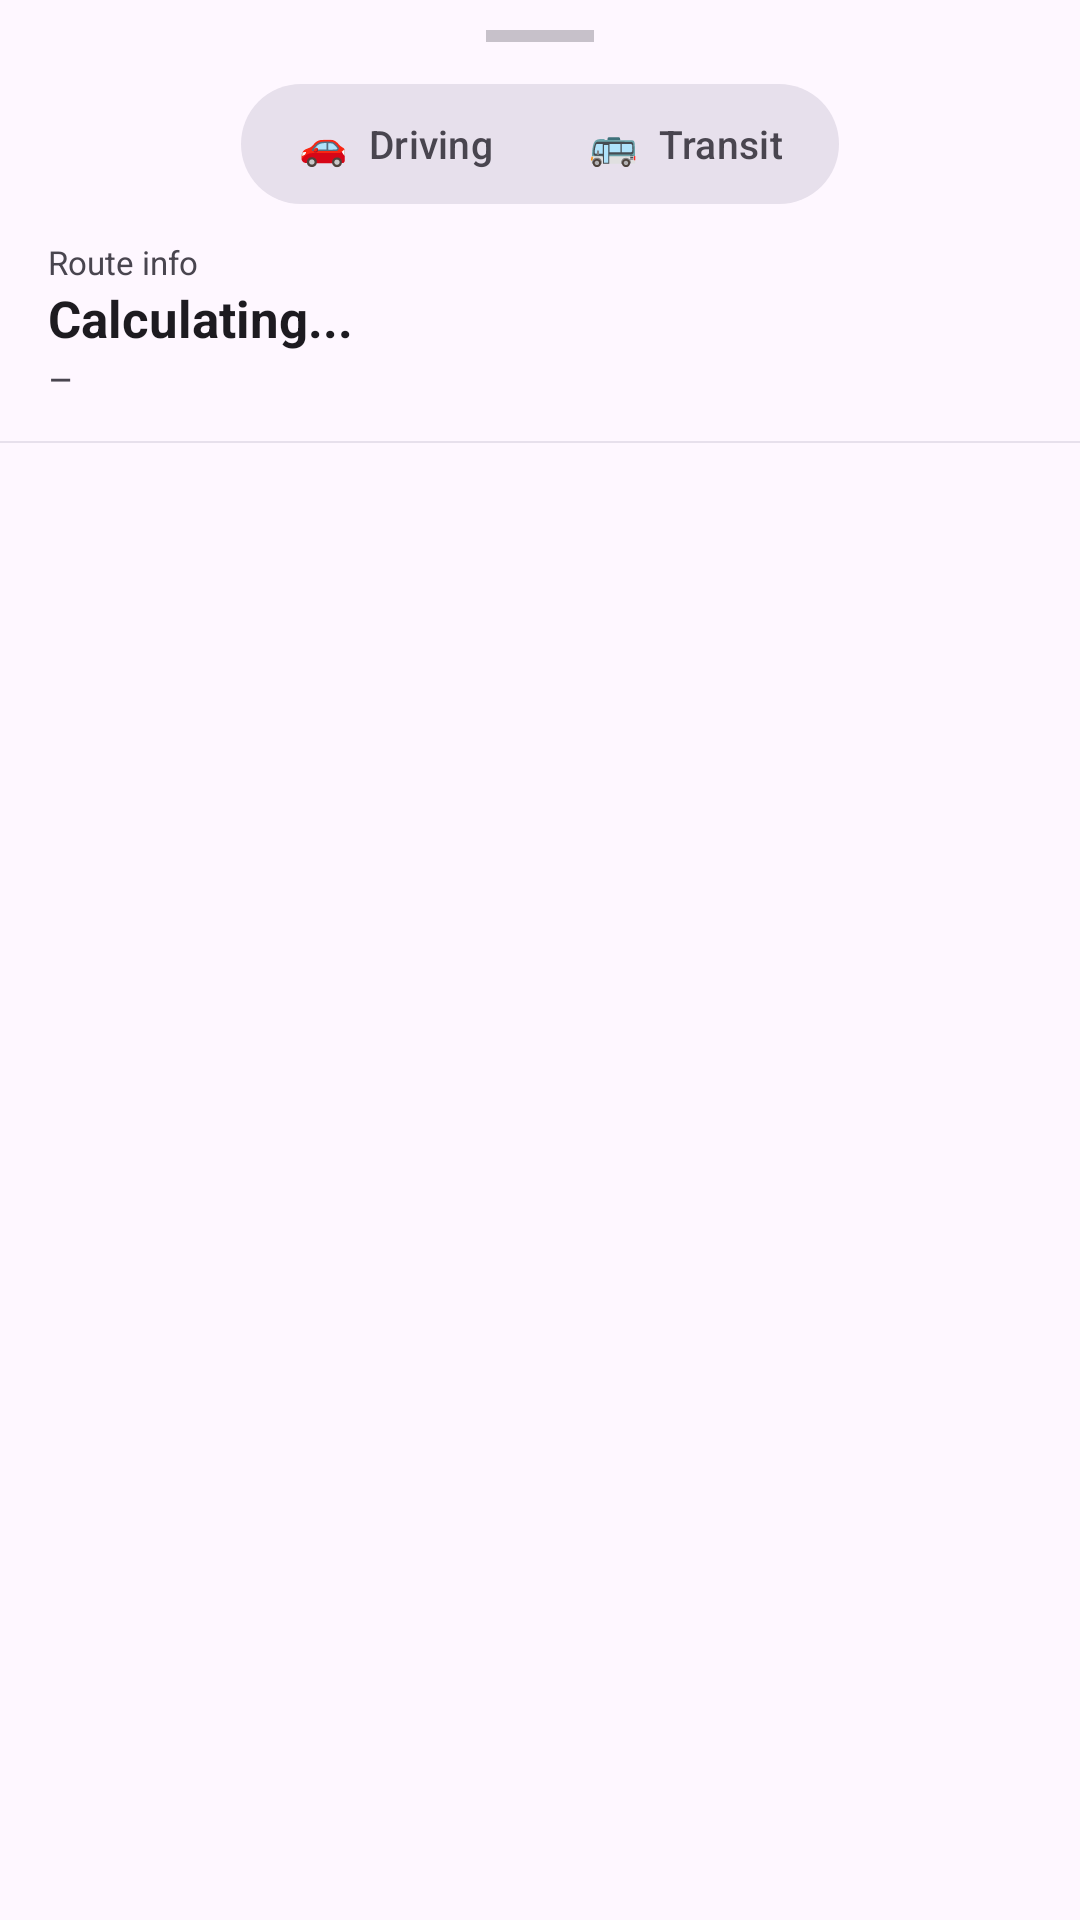

Here is an Android app screen rendered from its layout file. Give the layout XML and the strings, colors and styles it references.
<!-- AndroidManifest.xml: application theme Theme.MyApplication -->
<!-- res/layout/fragment_route_info.xml -->
<?xml version="1.0" encoding="utf-8"?>
<LinearLayout xmlns:android="http://schemas.android.com/apk/res/android"
    xmlns:app="http://schemas.android.com/apk/res-auto"
    android:layout_width="match_parent"
    android:layout_height="wrap_content"
    android:background="?attr/colorSurface"
    android:orientation="vertical"
    android:paddingBottom="32dp">

    
    <View
        android:layout_width="36dp"
        android:layout_height="4dp"
        android:layout_gravity="center_horizontal"
        android:layout_marginTop="10dp"
        android:layout_marginBottom="14dp"
        android:alpha="0.3"
        android:background="?attr/colorOnSurfaceVariant" />

    
    <LinearLayout
        android:layout_width="wrap_content"
        android:layout_height="40dp"
        android:layout_gravity="center_horizontal"
        android:layout_marginBottom="12dp"
        android:background="@drawable/bg_mode_pill"
        android:orientation="horizontal"
        android:padding="3dp">

        <Button
            android:id="@+id/btnDriving"
            style="@style/Widget.Material3.Button.TextButton"
            android:layout_width="wrap_content"
            android:layout_height="match_parent"
            android:background="@drawable/selector_mode_tab"
            android:paddingStart="16dp"
            android:paddingEnd="16dp"
            android:text="🚗  Driving"
            android:textSize="13sp"
            android:textColor="@color/selector_tab_text" />   

        <Button
            android:id="@+id/btnTransit"
            style="@style/Widget.Material3.Button.TextButton"
            android:layout_width="wrap_content"
            android:layout_height="match_parent"
            android:background="@drawable/selector_mode_tab"
            android:paddingStart="16dp"
            android:paddingEnd="16dp"
            android:text="🚌  Transit"
            android:textSize="13sp"
            android:textColor="@color/selector_tab_text" />   
    </LinearLayout>

    
    <LinearLayout
        android:id="@+id/drivingView"
        android:layout_width="match_parent"
        android:layout_height="wrap_content"
        android:orientation="vertical">

        
        <LinearLayout
            android:layout_width="match_parent"
            android:layout_height="wrap_content"
            android:orientation="vertical"
            android:paddingStart="16dp"
            android:paddingEnd="16dp"
            android:paddingBottom="12dp">

            <TextView
                android:layout_width="wrap_content"
                android:layout_height="wrap_content"
                android:text="Route info"
                android:textColor="?attr/colorOnSurfaceVariant"
                android:textSize="11sp" />

            <TextView
                android:id="@+id/tvRouteNameDriving"
                android:layout_width="wrap_content"
                android:layout_height="wrap_content"
                android:text="Calculating..."
                android:textColor="?attr/colorOnSurface"
                android:textSize="17sp"
                android:textStyle="bold" />

            <TextView
                android:id="@+id/tvDurationDriving"
                android:layout_width="wrap_content"
                android:layout_height="wrap_content"
                android:text="–"
                android:textColor="?attr/colorOnSurfaceVariant"
                android:textSize="13sp" />
        </LinearLayout>

        <View
            android:layout_width="match_parent"
            android:layout_height="0.5dp"
            android:background="?attr/colorSurfaceVariant" />

        
        <LinearLayout
            android:id="@+id/stepsContainer"
            android:layout_width="match_parent"
            android:layout_height="wrap_content"
            android:orientation="vertical"
            android:paddingTop="4dp" />

    </LinearLayout>

    
    <LinearLayout
        android:id="@+id/transitView"
        android:layout_width="match_parent"
        android:layout_height="wrap_content"
        android:orientation="vertical"
        android:visibility="gone">

        
        <LinearLayout
            android:layout_width="match_parent"
            android:layout_height="wrap_content"
            android:orientation="vertical"
            android:paddingStart="16dp"
            android:paddingEnd="16dp"
            android:paddingBottom="12dp">

            <TextView
                android:layout_width="wrap_content"
                android:layout_height="wrap_content"
                android:text="Transit route"
                android:textColor="?attr/colorOnSurfaceVariant"
                android:textSize="11sp" />

            <TextView
                android:id="@+id/tvRouteNameTransit"
                android:layout_width="wrap_content"
                android:layout_height="wrap_content"
                android:text="Searching..."
                android:textColor="?attr/colorOnSurface"
                android:textSize="17sp"
                android:textStyle="bold" />

            <TextView
                android:id="@+id/tvDurationTransit"
                android:layout_width="wrap_content"
                android:layout_height="wrap_content"
                android:text="–"
                android:textColor="?attr/colorOnSurfaceVariant"
                android:textSize="13sp" />
        </LinearLayout>

        <View
            android:layout_width="match_parent"
            android:layout_height="0.5dp"
            android:background="?attr/colorSurfaceVariant" />

        
        <LinearLayout
            android:id="@+id/legsContainer"
            android:layout_width="match_parent"
            android:layout_height="wrap_content"
            android:orientation="vertical"
            android:paddingStart="16dp"
            android:paddingEnd="16dp"
            android:paddingTop="12dp"
            android:paddingBottom="8dp" />

        <View
            android:layout_width="match_parent"
            android:layout_height="0.5dp"
            android:layout_marginStart="16dp"
            android:layout_marginEnd="16dp"
            android:background="?attr/colorSurfaceVariant" />

        
        <LinearLayout
            android:layout_width="match_parent"
            android:layout_height="wrap_content"
            android:gravity="center_vertical"
            android:orientation="horizontal"
            android:paddingStart="16dp"
            android:paddingEnd="16dp"
            android:paddingTop="14dp"
            android:paddingBottom="4dp">

            <TextView
                android:id="@+id/tvSitSideBadge"
                android:layout_width="52dp"
                android:layout_height="52dp"
                android:background="@drawable/badge_background"
                android:gravity="center"
                android:text="–"
                android:textColor="?attr/colorOnPrimary"
                android:textSize="26sp"
                android:textStyle="bold" />

            <LinearLayout
                android:layout_width="0dp"
                android:layout_height="wrap_content"
                android:layout_weight="1"
                android:orientation="vertical"
                android:paddingStart="12dp">

                <TextView
                    android:id="@+id/tvSitLabel"
                    android:layout_width="wrap_content"
                    android:layout_height="wrap_content"
                    android:text="Calculating..."
                    android:textColor="?attr/colorOnSurface"
                    android:textSize="14sp"
                    android:textStyle="bold" />

                <TextView
                    android:id="@+id/tvSunPosition"
                    android:layout_width="wrap_content"
                    android:layout_height="wrap_content"
                    android:text="–"
                    android:textColor="?attr/colorOnSurfaceVariant"
                    android:textSize="12sp" />

                <TextView
                    android:id="@+id/tvRecommendation"
                    android:layout_width="wrap_content"
                    android:layout_height="wrap_content"
                    android:text="Awaiting route data..."
                    android:textColor="?attr/colorOnSurfaceVariant"
                    android:textSize="12sp"
                    android:lineSpacingMultiplier="1.4" />
            </LinearLayout>
        </LinearLayout>
    </LinearLayout>

</LinearLayout>
<!-- resources referenced by this layout -->
<resources>
  <!-- drawable bg_mode_pill (drawable-v24) -->
  <?xml version="1.0" encoding="utf-8"?>
  <shape xmlns:android="http://schemas.android.com/apk/res/android"
      android:shape="rectangle">
      <solid android:color="?attr/colorSurfaceVariant" />
      <corners android:radius="20dp" />
  </shape>
  <!-- drawable selector_mode_tab (drawable-v24) -->
  <?xml version="1.0" encoding="utf-8"?>
  <selector xmlns:android="http://schemas.android.com/apk/res/android">
      <item android:state_selected="true">
          <shape android:shape="rectangle">
              <solid android:color="?attr/colorPrimary" />
              <corners android:radius="17dp" />
          </shape>
      </item>
      <item>
          <shape android:shape="rectangle">
              <solid android:color="@android:color/transparent" />
              <corners android:radius="17dp" />
          </shape>
      </item>
  </selector>
  <style name="Theme.MyApplication" parent="Base.Theme.MyApplication" />
  <style name="Base.Theme.MyApplication" parent="Theme.Material3.DayNight.NoActionBar">
          
          
          <item name="colorPrimary">@color/Blue</item>
          <item name="colorPrimaryVariant">@color/DarkBlue</item>
          <item name="colorOnPrimary">@color/white</item>
  
          
          
          <item name="android:windowDrawsSystemBarBackgrounds">true</item>
          <item name="android:statusBarColor">@android:color/transparent</item>
  
          
          <item name="android:navigationBarColor">@android:color/transparent</item>
  
  
          
  
  
      </style>
  <color name="Blue">#2196F3</color>
  <color name="DarkBlue">#1976D2</color>
  <color name="white">#FFFFFFFF</color>
</resources>
